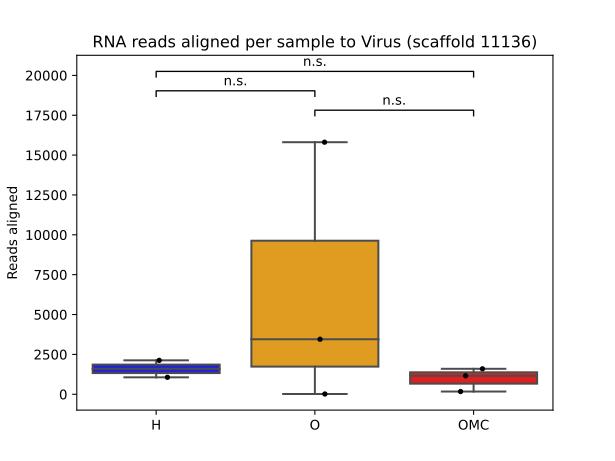

The data file committed next to this chart (first rows):
sample	reads	relative_abundance	log10
H-015	1063	0.0002016	3.027
H-164	2126	0.0007437	3.328
O-024	15810	0.002562	4.199
O-074	17	7.44209E-06	1.23
O-090	3450	0.0003165	3.538
OMC-146	1595	0.0002031	3.203
OMC-153	170	4.3546E-05	2.23
OMC-258	1158	0.0003106	3.064
